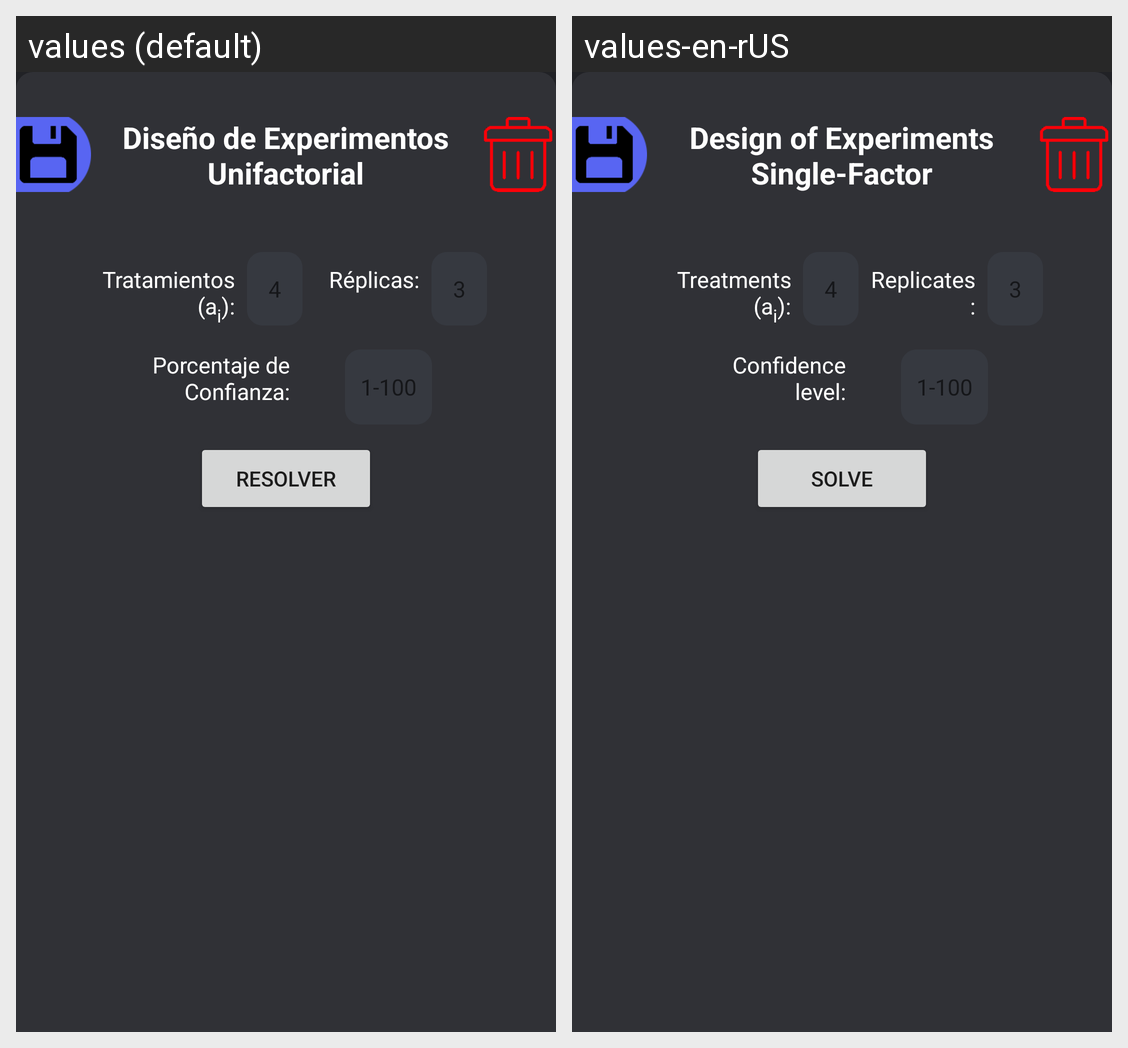

The same Android screen rendered under two of its app's locales, left to right. List the strings drawn on it with the default value and each locale's translation.
Android screen res/layout/fragment_frag2.xml rendered under 2 locales, left to right: values (default), values-en-rUS. Device: Nexus 5 (rendered at 1080×1920; each locale shown at half size, 540×960, under a caption strip naming it); theme Theme.LinearPlexSolver.
Strings drawn on this screen, with the default value and each locale's value (text and hints the layout hard-codes, and strings that could not be matched under every locale, appear in the picture but are not listed):

doeunif
  values: Diseño de Experimentos
      Unifactorial
  values-en-rUS: Design of Experiments
      Single-Factor

tratamientos
  values: Tratamientos
      (ai):
  values-en-rUS: Treatments
      (ai):

replicas
  values: Réplicas:
  values-en-rUS: Replicates:

confidence
  values: Porcentaje de Confianza:
  values-en-rUS: Confidence level:

solve
  values: Resolver
  values-en-rUS: Solve
